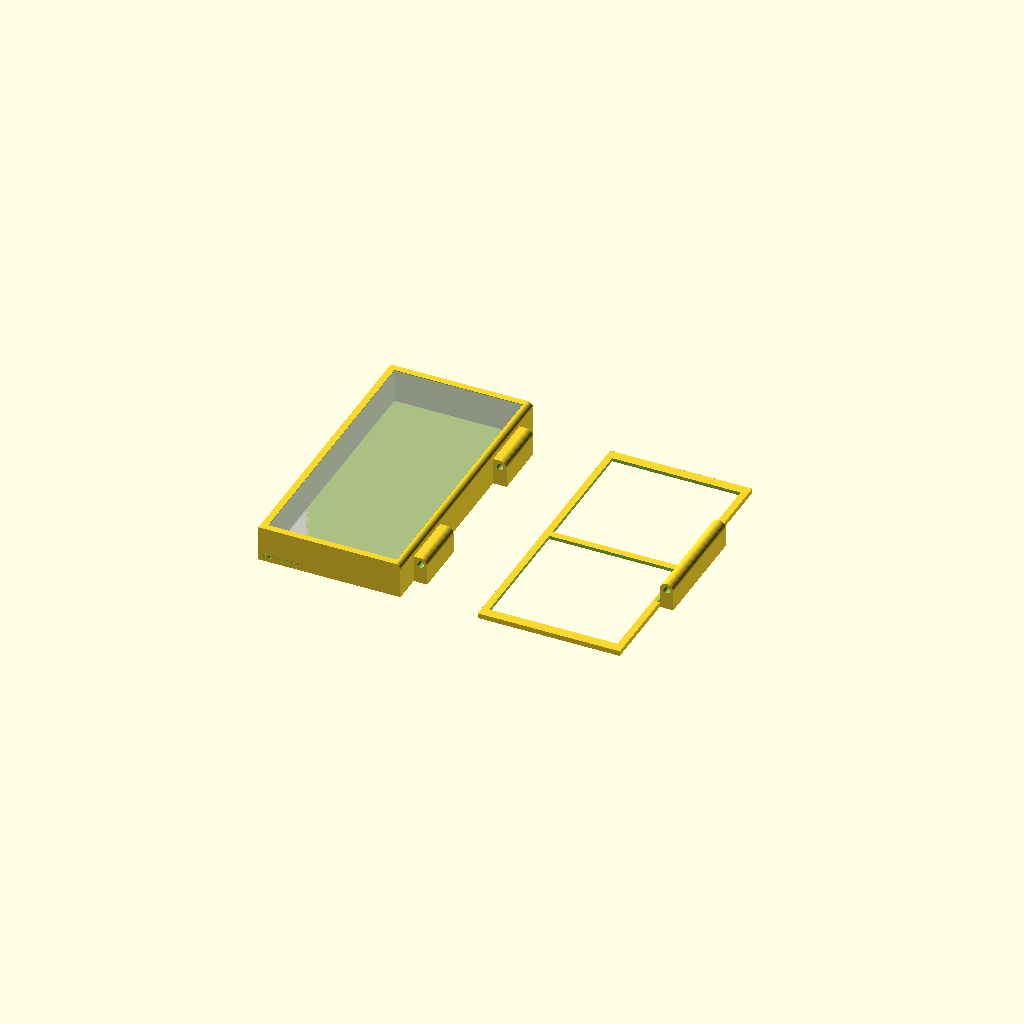
Cell 1: rendered with the file's own defaults.
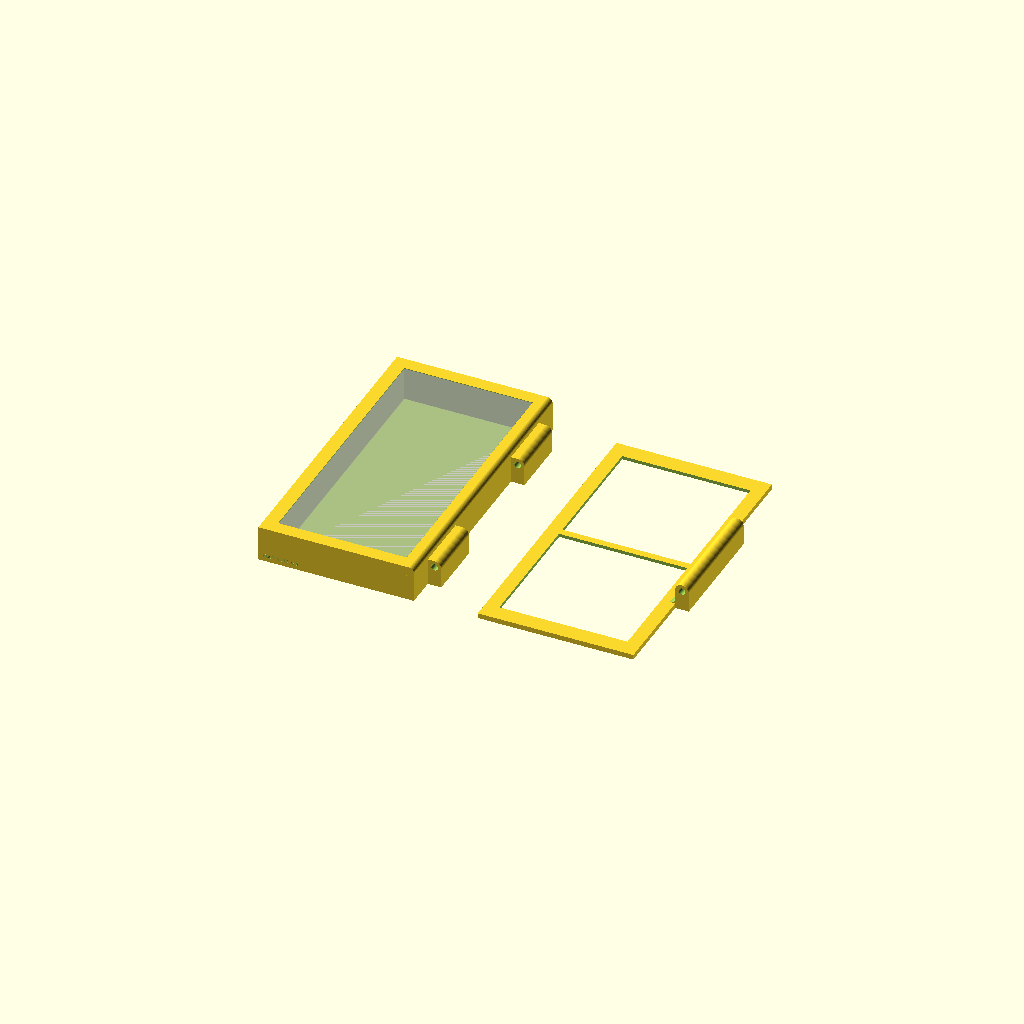
Cell 2: wall_thick = 4 (everything else at default).
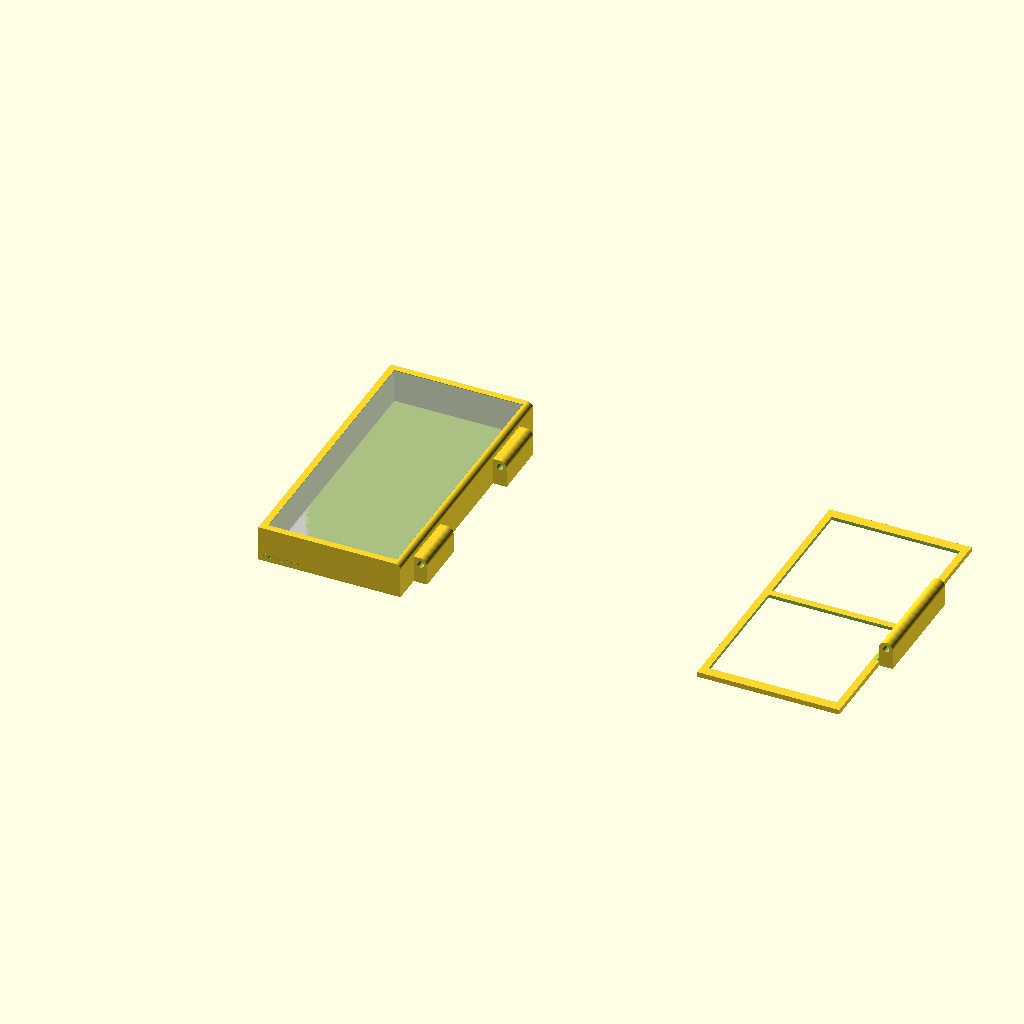
Cell 3: the same model with pair_gap = 260.
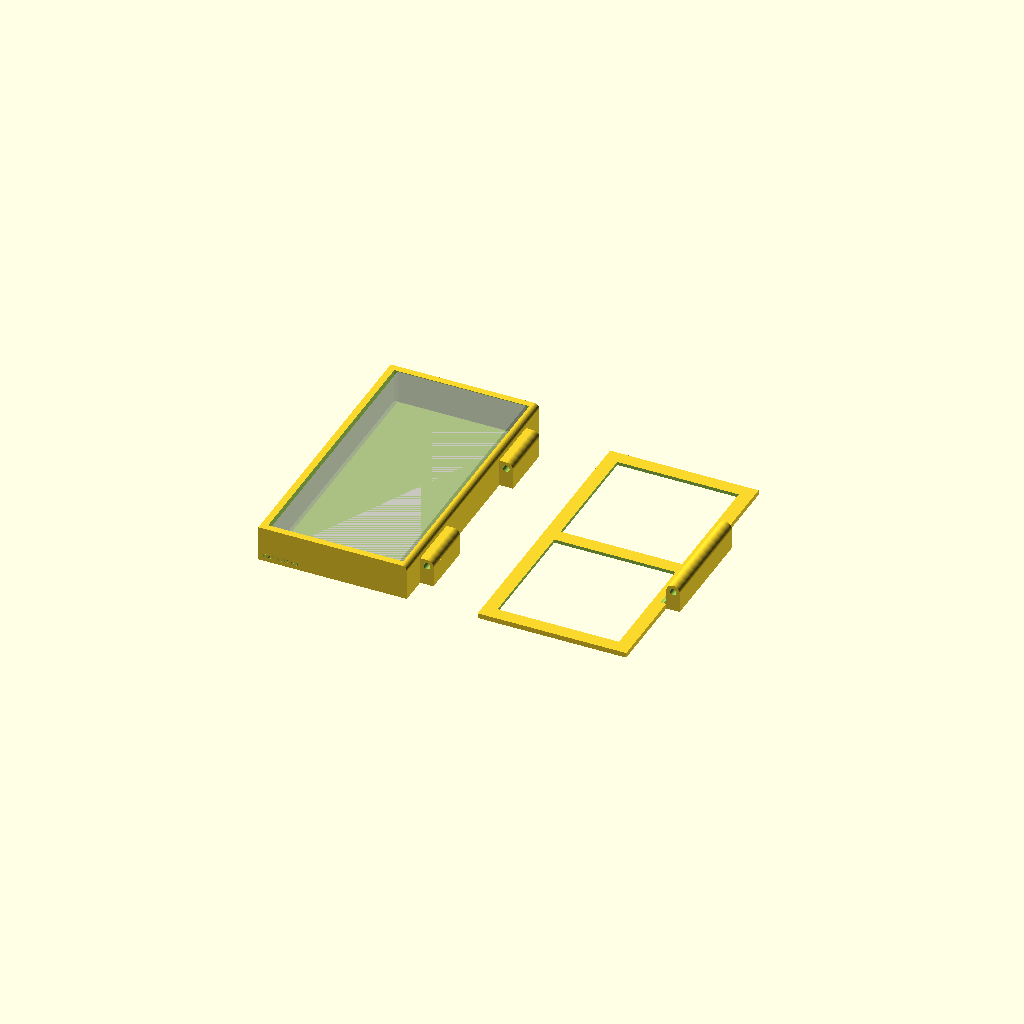
Cell 4: recess_width = 2 (everything else at default).
One fixed orthographic camera (rotation 55°, 0°, 25°; colour scheme Cornfield) for every cell.
OpenSCAD source file palette_card.scad:
// =====================================================================
// OPENSCAD PALETTE FRAME SET (Adjusted Hinge Offset - No Collisions)
// Base Height = 10.5 mm | Lid Height = 1.5 mm | Total = 12.0 mm
// =====================================================================

$fn = 64;

// --- GLOBAL PARAMETERS ---
wall_thick   = 2.0;    // Solid perimeter wall thickness

// Print Bed Layout Spacing
print_gap    = 10.0;   // Distance between matching Base and Lid
pair_gap     = 130.0;  // Distance between distinct unit pairs

// Plate Mounting Recess (0.5mm deep x 1.0mm wide step)
recess_depth = 0.5;    
recess_width = 1.0;    
c_joiner     = 2.0;    // Internal divider width between ceramic plates

//Pan Dimensions
pan_w        = 16.0;  // Width of the pan
pan_l        = 19.0;  // Length of the pan
// Frame Heights
base_h       = 10.5;   // Base frame height
lid_h        = 1.5;    // Lid frame height

// Hinge Arch Geometry (Shifted Outward)
hinge_r      = 2.0;    // Outer radius of the arch
hinge_offset = 4;    // Distance from wall face to pivot center (clears wall intersection)
pivot_z      = 6.0;    // Center of pivot axis (midpoint of 12mm total)

// Base Frame Label Engraving
engrave_depth = 0.1;  // Depth cut into the end wall
engrave_size  = 1;    // Font size of the engraved label


// Helper: 1D pan count for length L and pan dimension P (< 0.25*P overhang per side)
function max_pans_1d(L, P) = floor((L + 0.5 * P - 0.001) / P);

// Calculates total outer extent [X, Y] for a given orientation
function calc_extent(c_size, c_count, px, py) = 
    [ max_pans_1d(c_size, px) * px, 
      max_pans_1d(c_size * c_count, py) * py ];
      
// Helper function to calculate total overhang past the tile line
function total_overhang(extent, c_size, c_count) = 
    max(0, extent.x - c_size) + max(0, extent.y - (c_size * c_count));
          
// MAIN FUNCTION: Returns the [X, Y] outer extent that maximizes total pan count
function get_best_pan_extent(c_size, c_count) = 
    let (
        extA = calc_extent(c_size, c_count, pan_w, pan_l),
        extB = calc_extent(c_size, c_count, pan_l, pan_w)
    )
    // 1. Pick the one with the least total overhangS
    (total_overhang(extA, c_size, c_count) < total_overhang(extB, c_size, c_count)) ? extA : extB;

// Given a chosen extent, figure out which orientation fits exactly and return the pan count
function get_pan_count(pan_extent) = 
    (abs(pan_extent.x % pan_w) < 0.001 && abs(pan_extent.y % pan_l) < 0.001) ?
        (pan_extent.x / pan_w) * (pan_extent.y / pan_l) :
        (pan_extent.x / pan_l) * (pan_extent.y / pan_w);
// =====================================================================
// CORE FRAME MODULE
// =====================================================================
module palette_pair(c_count, c_size, steel_w, steel_l) {
    pan_w_per_c = pan_w / c_size;
    pan_l_per_c = pan_l / c_size;
    pans_extent_base = get_best_pan_extent(c_size, c_count);
    pan_count = get_pan_count(pans_extent_base);
    echo(str("c_size=", c_size, " c_count=", c_count, " total_pans=", pan_count));
    pans_extent = pans_extent_base + [0.1, 0.1];
    frame_w     = max(c_size + (2 * recess_width), pans_extent.x + (2 * wall_thick), steel_w + (2 * recess_width));
    frame_l     = max(c_size * c_count + (2 * recess_width), pans_extent.y + (2 * wall_thick), steel_l + (2 * recess_width));

    // -----------------------------------------------------------------
    // BASE FRAME (10.5 mm)
    // -----------------------------------------------------------------
    union() {
        difference() {
            // Main Outer Frame
            cube([frame_w, frame_l, base_h]);


            // 0.5mm x 1.0mm Steel Plate Recess
            plate_dim = [steel_w, steel_l, recess_depth + 0.1];
            translate([(frame_w - steel_w)/2, (frame_l - steel_l)/2, -0.1])
                cube(plate_dim);

             // Central Cavity
            translate([wall_thick, wall_thick, recess_depth])
                cube([frame_w - (2 * wall_thick), frame_l - (2 * wall_thick), base_h]);

            // --- 1.5mm Continuous Outer Edge Fillet ---
            translate([frame_w - 1.5, -0.1, base_h - 1.5]) {
                difference() {
                    // 1.5mm x 1.5mm corner block running the full length (+ 0.2 buffer)
                    cube([1.6, frame_l + 0.2, 1.6]);
                    
                    // Subtract a 1.5mm cylinder to leave the convex rounded edge
                    translate([0, -0.1, 0])
                        rotate([-90, 0, 0])
                            cylinder(r = 1.5, h = frame_l + 0.4);
                }
            }

            // Engraved label (plate size + half-pan count) on the y=0 end wall
            // Lower local $fn: text glyph curves don't need the model's global facet count
            translate([1, -0.05, 1])
                rotate([-90, 0, 0])
                    linear_extrude(height = engrave_depth + 0.05, $fn = 8)
                        mirror([0, 1, 0])
                            text(str(plate_dim[0], "x", plate_dim[1], "mm ", pan_count, " pans"), size = engrave_size, halign = "left", valign = "bottom");
        }

        pan_cube = [pans_extent.x - 0.2, pans_extent.y - 0.2, base_h - 0.1];
        // show where the pans fit
        %translate([(frame_w - pan_cube.x)/2, (frame_l - pan_cube.y)/2, 0])
            cube(pan_cube);

        // Base Arched Hinge Knuckles (Pushed outward via hinge_offset)
        for (y_pos = [frame_l * 0.1, frame_l * 0.7]) {
            translate([frame_w, y_pos, 0]) {
                difference() {
                    union() {
                        cube([hinge_offset, frame_l * 0.2, pivot_z]);
                        translate([0, 0, pivot_z])
                        cube([hinge_r, frame_l * 0.2, hinge_r]);
                        translate([hinge_offset - hinge_r, 0, pivot_z])
                            rotate([-90, 90, 0])
                                    cylinder(r = hinge_r, h = frame_l * 0.2);
                        
                    }
                    // Inner arch cutout
                    translate([hinge_offset - hinge_r, -0.1, pivot_z])
                        rotate([-90, 0, 0])
                            cylinder(r = hinge_r - 1.0, h = (frame_l * 0.2) + 0.2);
                    
                   
                }
            }
        }
     }

    // -----------------------------------------------------------------
    // LID FRAME (1.5 mm)
    // -----------------------------------------------------------------
     
   translate([pair_gap/2, 0, 0]) {
        union() {
            difference() {
                // Main Solid Lid Frame
                cube([frame_w, frame_l, lid_h]);
                c_safe_size = c_size + 0.1;
                // ceramic recess
                translate([(frame_w - c_safe_size)/2, ((frame_l - (c_safe_size * c_count))/2), -0.1]) {
                    cube([c_safe_size, c_safe_size * c_count, recess_depth + 0.1]);


                    opening_size = [c_size - (2*recess_width), c_size - (2*recess_width), lid_h + 0.2];
                    // Ceramic Openings 2
                    opening_offset = (c_safe_size - opening_size[0])/2;
                    for (i = [0 : c_count - 1]) {
                        c_offset_y = opening_offset + (i * c_safe_size);
                        
                        translate([opening_offset, c_offset_y, 0])
                            cube(opening_size);
                    }
                }
            }

            // Elevated Lid Hinge Arch (Pushed outward via hinge_offset)
            translate([frame_w, frame_l * 0.3 + 0.2, 0]) {
                difference() {
                    union() {
                        cube([hinge_offset, frame_l * 0.4 - 0.4, pivot_z]);
                            translate([hinge_offset - hinge_r, 0, pivot_z])
                            rotate([-90, 0, 0])
                                cylinder(r = hinge_r, h = frame_l * 0.4 - 0.4);
                    }
                    // Inner arch cutout
                    translate([hinge_offset - hinge_r, -0.1, pivot_z])
                        rotate([-90, 0, 0])
                            cylinder(r = hinge_r - 1.0, h = (frame_l * 0.4) + 0.2);
                }
            }
            translate([frame_w - 1.5, frame_l * 0.3 + 0.2, lid_h]) {
                difference() {
                    union() {
                        cube([1.5, frame_l * 0.4 - 0.4, 1.5]);
                    }
                    // Inner arch cutout
                    translate([0, -0.1, 1.5])
                        rotate([-90, 0, 0])
                            cylinder(r = 1.5, h = (frame_l * 0.4) + 0.2);
                }
            }
        }
    }
}


// =====================================================================
// RENDER ALL PALETTE PAIRS
// =====================================================================
palette_pair(c_count = 2, c_size = 40, steel_w = 40, steel_l = 80);
Customizer parameters (derived from the source; name, type, default, range or options):
wall_thick: number, default 2
print_gap: number, default 10
pair_gap: number, default 130
recess_depth: number, default 0.5
recess_width: number, default 1
c_joiner: number, default 2
pan_w: number, default 16
pan_l: number, default 19
base_h: number, default 10.5
lid_h: number, default 1.5
hinge_r: number, default 2
hinge_offset: number, default 4
pivot_z: number, default 6
engrave_depth: number, default 0.1
engrave_size: number, default 1
